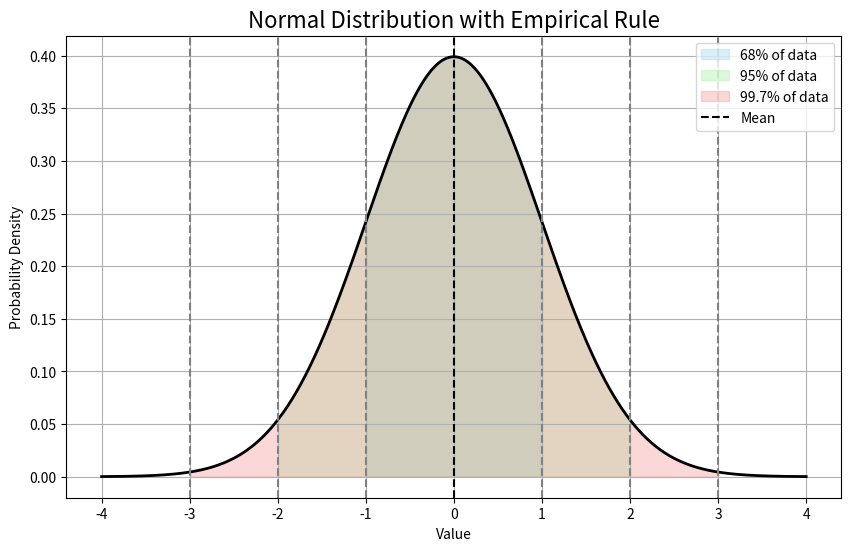

The script that saved this image:
import numpy as np
import matplotlib.pyplot as plt
from scipy.stats import norm

# Parameters
mean = 0
std_dev = 1
x = np.linspace(mean - 4*std_dev, mean + 4*std_dev, 1000)
y = norm.pdf(x, mean, std_dev)

# Plot the curve
plt.figure(figsize=(10,6))
plt.plot(x, y, color='black', linewidth=2)

# Shade 68% region (μ ± 1σ)
x_fill = np.linspace(mean - std_dev, mean + std_dev, 500)
plt.fill_between(x_fill, norm.pdf(x_fill, mean, std_dev), alpha=0.3, color='skyblue', label='68% of data')

# Shade 95% region (μ ± 2σ)
x_fill = np.linspace(mean - 2*std_dev, mean + 2*std_dev, 500)
plt.fill_between(x_fill, norm.pdf(x_fill, mean, std_dev), alpha=0.3, color='lightgreen', label='95% of data')

# Shade 99.7% region (μ ± 3σ)
x_fill = np.linspace(mean - 3*std_dev, mean + 3*std_dev, 500)
plt.fill_between(x_fill, norm.pdf(x_fill, mean, std_dev), alpha=0.3, color='lightcoral', label='99.7% of data')

# Lines for mean and ±σ
plt.axvline(mean, color='black', linestyle='--', label='Mean')
for i in range(1, 4):
    plt.axvline(mean - i*std_dev, color='gray', linestyle='--')
    plt.axvline(mean + i*std_dev, color='gray', linestyle='--')

# Labels
plt.title("Normal Distribution with Empirical Rule", fontsize=16)
plt.xlabel("Value")
plt.ylabel("Probability Density")
plt.legend()
plt.grid(True)
plt.show()
